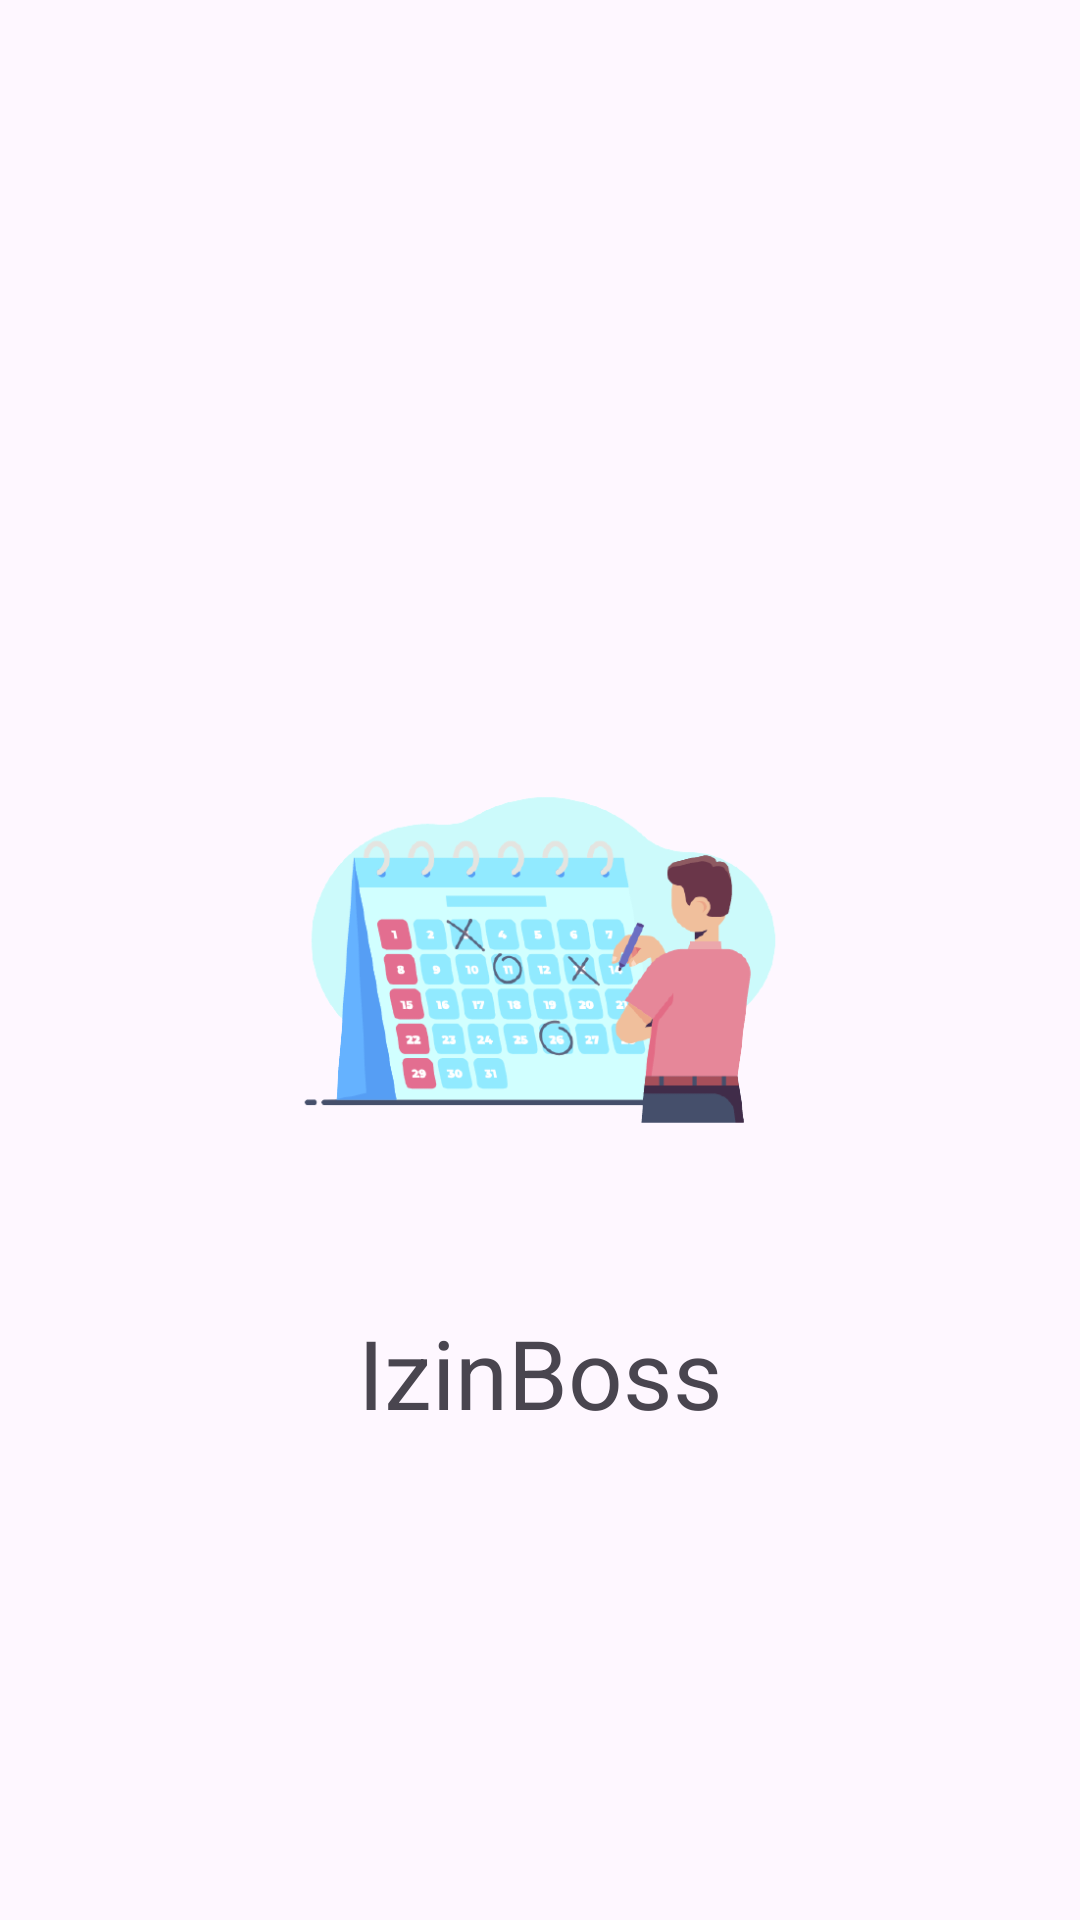

Android layout source for this screen:
<!-- AndroidManifest.xml: application theme Theme.IzinBoss -->
<!-- res/layout/activity_splash.xml -->
<?xml version="1.0" encoding="utf-8"?>
<androidx.constraintlayout.widget.ConstraintLayout xmlns:android="http://schemas.android.com/apk/res/android"
    xmlns:app="http://schemas.android.com/apk/res-auto"
    xmlns:tools="http://schemas.android.com/tools"
    android:layout_width="match_parent"
    android:layout_height="match_parent"
    tools:context=".view.entry.SplashActivity">

    <ImageView
        android:id="@+id/logo"
        android:layout_width="200dp"
        android:layout_height="200dp"
        android:src="@drawable/logo"
        app:layout_constraintBottom_toBottomOf="parent"
        app:layout_constraintEnd_toEndOf="parent"
        app:layout_constraintStart_toStartOf="parent"
        app:layout_constraintTop_toTopOf="parent"
        android:contentDescription="@string/app_name" />

    <TextView
        android:id="@+id/logo_description"
        android:textSize="32sp"
        android:textAlignment="center"
        android:layout_width="match_parent"
        android:layout_height="wrap_content"
        android:layout_marginTop="16dp"
        android:text="@string/app_name"
        app:layout_constraintEnd_toEndOf="parent"
        app:layout_constraintStart_toStartOf="parent"
        app:layout_constraintTop_toBottomOf="@+id/logo" />

</androidx.constraintlayout.widget.ConstraintLayout>
<!-- resources referenced by this layout -->
<resources>
  <!-- drawable logo: png bitmap (drawable, 50043 bytes) -->
  <string name="app_name">IzinBoss</string>
  <style name="Theme.IzinBoss" parent="Base.Theme.IzinBoss" />
  <style name="Base.Theme.IzinBoss" parent="Theme.Material3.DayNight.NoActionBar">
          
          <item name="colorAccent">@color/blue</item>
          <item name="colorPrimary">@color/blue</item>
          <item name="colorPrimaryVariant">@color/dark_blue</item>
          <item name="colorOnPrimary">@color/white</item>
          
          <item name="colorSecondary">@color/light_blue</item>
          <item name="colorSecondaryVariant">@color/gray</item>
          <item name="colorOnSecondary">@color/light_cyan</item>
          
          <item name="android:statusBarColor">?attr/colorPrimaryVariant</item>
          <item name="android:colorControlNormal">@color/black</item>
          
  
          
          <item name="android:windowActivityTransitions">true</item>
          <item name="android:windowEnterTransition">@android:transition/fade</item>
          <item name="android:windowExitTransition">@android:transition/fade</item>
      </style>
  <color name="blue">#2196F3</color>
  <color name="dark_blue">#1976D2</color>
  <color name="white">#FFFFFF</color>
  <color name="light_blue">#03A9F4</color>
  <color name="gray">#757575</color>
  <color name="light_cyan">#BBDEFB</color>
  <color name="black">#212121</color>
</resources>
